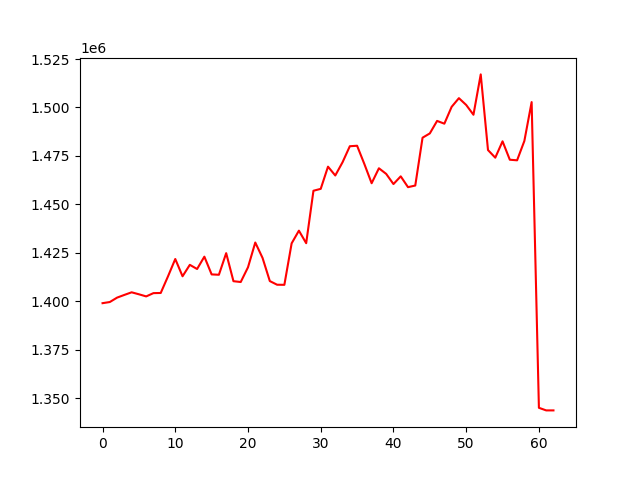

The file beside this chart, header and first rows:
, 0
0, 1398980
1, 1399574
2, 1401845
3, 1403243
4, 1404589
5, 1403567
6, 1402471
7, 1404167
8, 1404242
9, 1412825
10, 1421781
11, 1412864
12, 1418769
13, 1416620
14, 1422991
15, 1413829
16, 1413649
17, 1424799
18, 1410328
19, 1409903
20, 1417506
21, 1430291
22, 1422342
23, 1410384
24, 1408501
25, 1408450
26, 1429863
27, 1436415
28, 1429944
29, 1457024
30, 1457997
31, 1469454
32, 1464900
33, 1471729
34, 1480000
35, 1480257
36, 1470818
37, 1460895
38, 1468625
39, 1465725
40, 1460471
41, 1464462
42, 1458869
43, 1459718
44, 1484403
45, 1486620
46, 1493072
47, 1491646
48, 1500338
49, 1504818
50, 1501314
51, 1496254
52, 1517087
53, 1478025
54, 1474092
55, 1482538
56, 1473034
57, 1472736
58, 1482728
59, 1502786
... 3 more rows
